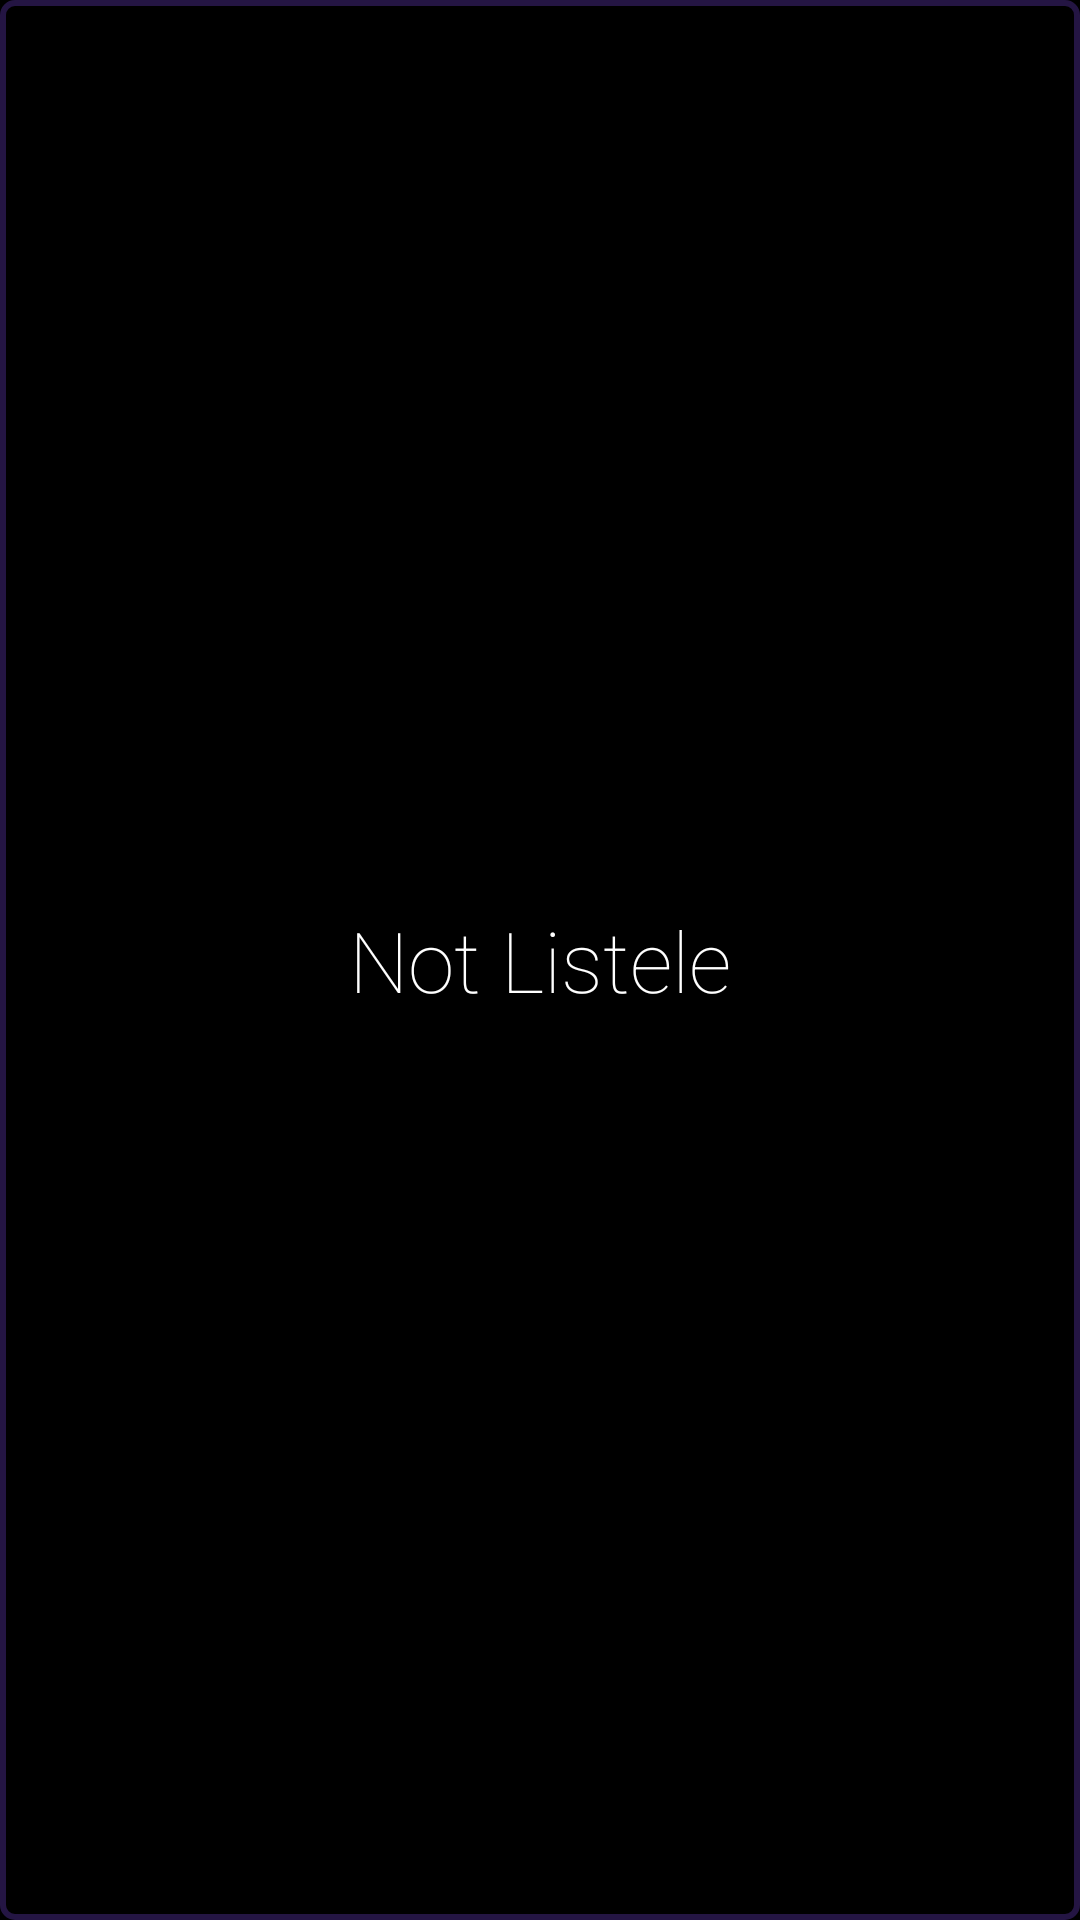

Produce the Android XML layout that renders to this screen, including the resource entries it uses.
<!-- AndroidManifest.xml: application theme AppTheme -->
<!-- res/layout/footer.xml -->
<?xml version="1.0" encoding="utf-8"?>
<Button
xmlns:android="http://schemas.android.com/apk/res/android"
android:id="@+id/btn_footer"
android:layout_width="wrap_content"
android:layout_height="wrap_content"
android:background="@drawable/btn_notekle_arkaplan"
android:text="@string/btn_notlistele_string"
android:textAllCaps="false"
android:fontFamily="sans-serif-thin"
android:textSize="@dimen/btn_notlistele_text_size"
android:layout_centerHorizontal="true"
    android:layout_margin="69dp"
android:paddingLeft="60dp"
android:paddingRight="60dp"
android:paddingTop="10dp"
android:paddingBottom="10dp"
android:textColor="@color/btn_text_rank">


</Button>
<!-- resources referenced by this layout -->
<resources>
  <dimen name="btn_notlistele_text_size">28sp</dimen>
  <!-- drawable btn_notekle_arkaplan (drawable) -->
  <?xml version="1.0" encoding="utf-8"?>
  <selector xmlns:android="http://schemas.android.com/apk/res/android">
  
  
      <item android:state_pressed="true">
  
          <shape>
               <solid android:color="@color/colorAccent"></solid>
               <corners android:radius="4dp"></corners>
          </shape>
      </item>
  
  
      <item>
  
          <shape>
  
              <stroke android:width="2dp" android:color="@color/btn_notekle_text_renk"></stroke>
              <solid android:color="@android:color/transparent"></solid>
              <corners android:radius="4dp"></corners>
          </shape>
  
      </item>
  </selector>
  <string name="btn_notlistele_string">Not Listele</string>
  <style name="AppTheme" parent="Theme.AppCompat.NoActionBar">
          
          <item name="colorPrimary">@color/colorPrimary</item>
          <item name="colorPrimaryDark">@color/colorPrimaryDark</item>
          <item name="colorAccent">@color/colorAccent</item>
          <item name="android:windowBackground">@android:color/background_dark</item>
      </style>
  <color name="colorAccent">#D81B60</color>
  <color name="btn_notekle_text_renk">#241543</color>
  <color name="colorPrimary">#008577</color>
  <color name="colorPrimaryDark">#00574B</color>
</resources>
